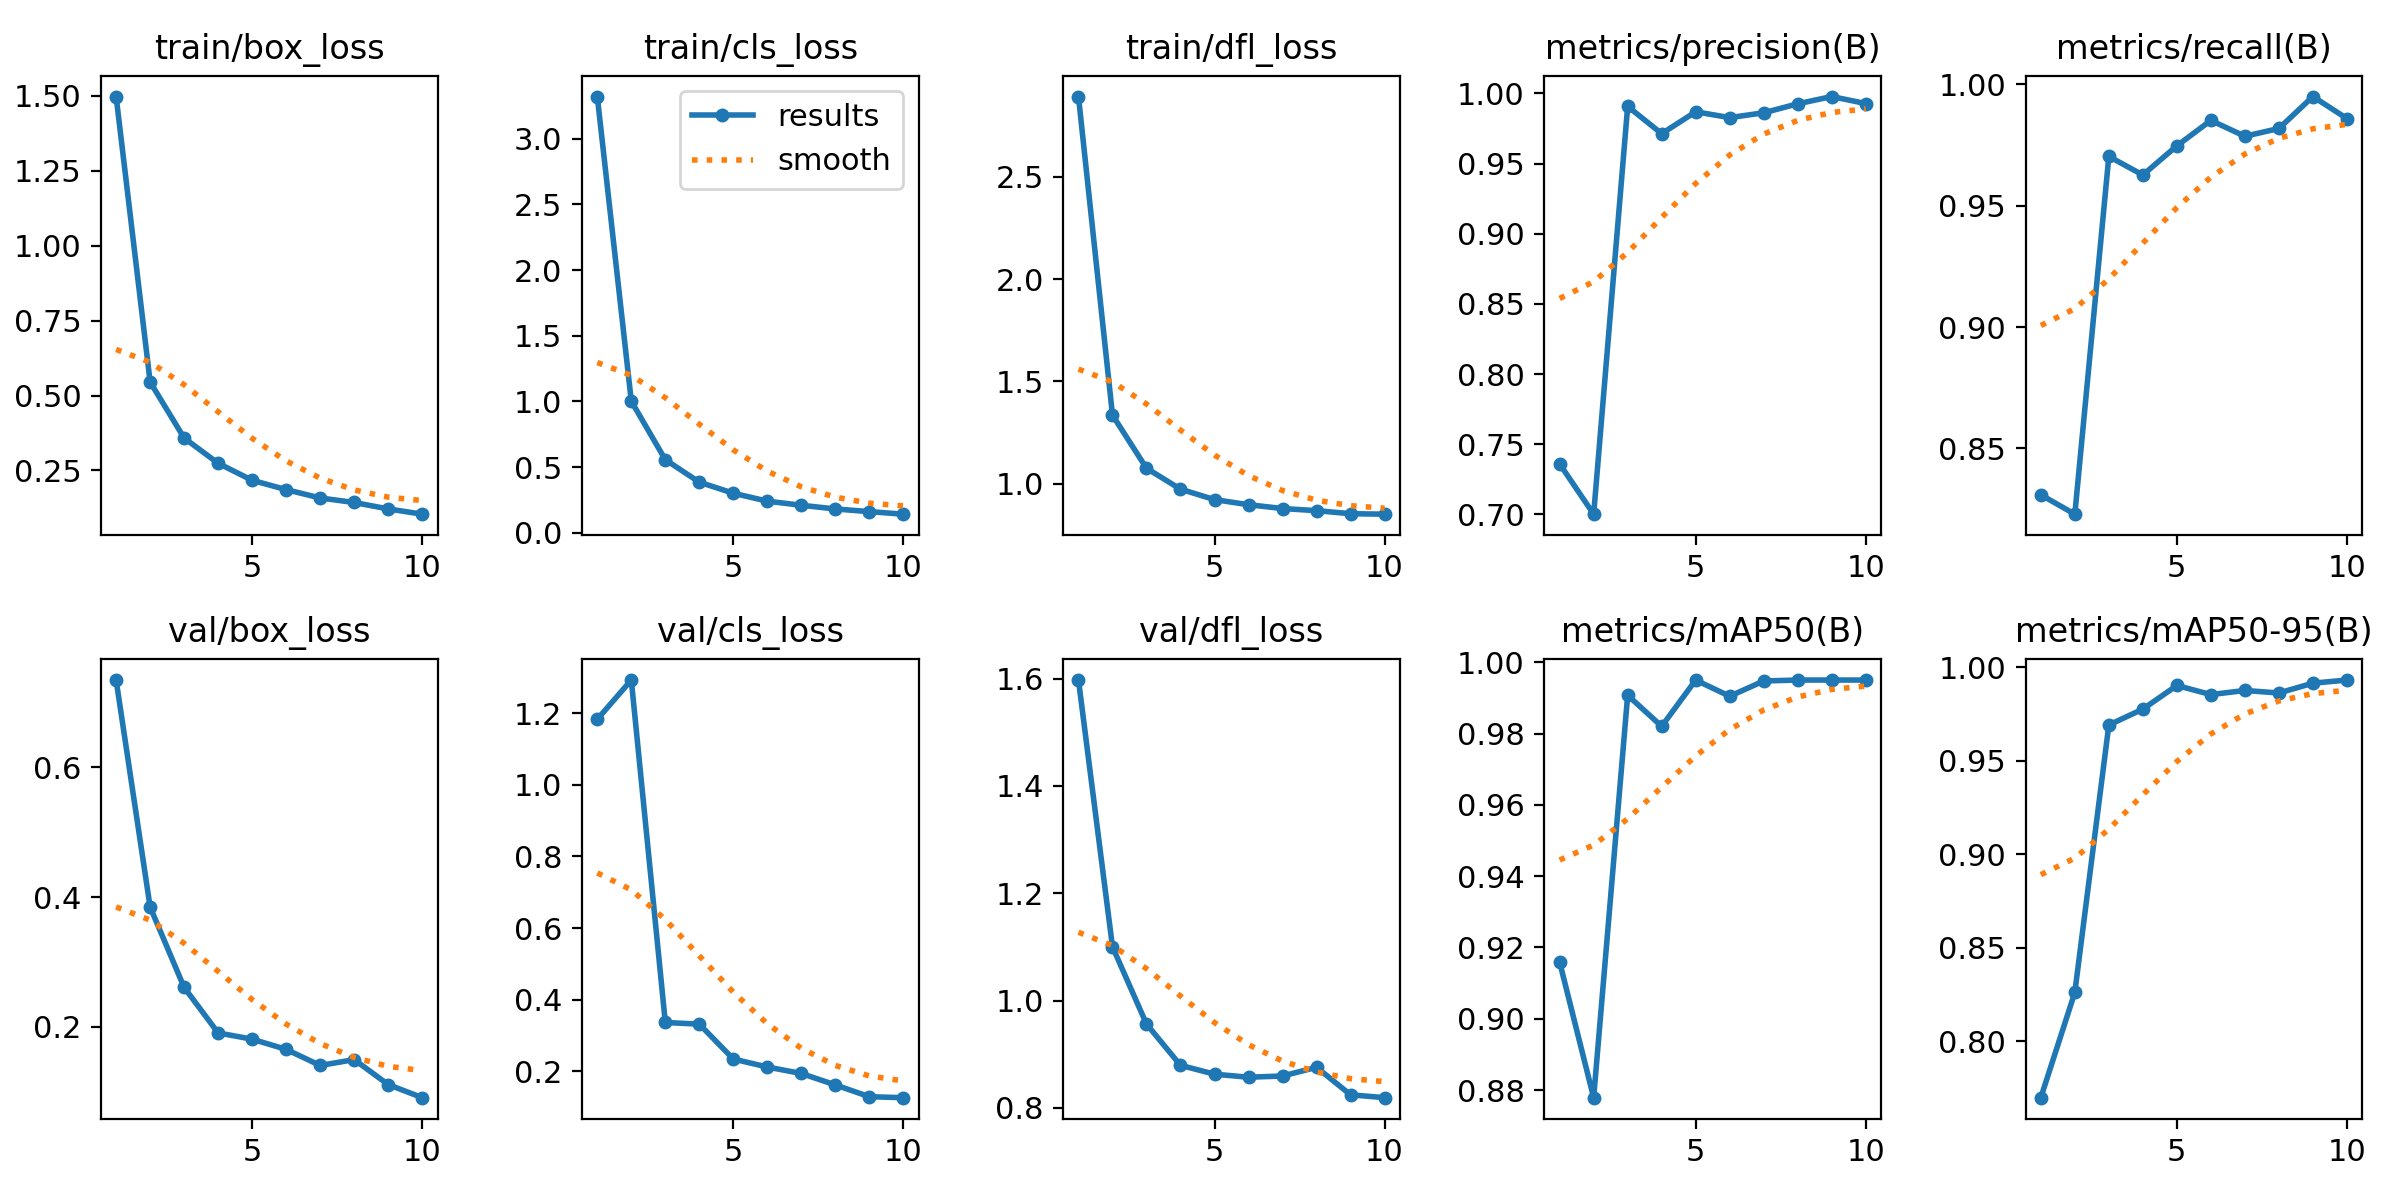

Source data for this figure (header and first rows):
epoch, train/box_loss, train/cls_loss, train/dfl_loss, metrics/precision(B), metrics/recall(B), metrics/mAP50(B), metrics/mAP50-95(B), val/box_loss, val/cls_loss, val/dfl_loss, lr/pg0, lr/pg1, lr/pg2
1, 1.498, 3.322, 2.891, 0.7359, 0.8308, 0.9159, 0.7697, 0.7347, 1.183, 1.597, 0.0001849, 0.0001849, 0.0001849
2, 0.5453, 1.001, 1.336, 0.7002, 0.8228, 0.8779, 0.826, 0.3845, 1.293, 1.1, 0.0003336, 0.0003336, 0.0003336
3, 0.3582, 0.5557, 1.076, 0.9907, 0.9703, 0.9907, 0.969, 0.2606, 0.3363, 0.9562, 0.0004456, 0.0004456, 0.0004456
4, 0.274, 0.3847, 0.9743, 0.9713, 0.9627, 0.982, 0.9775, 0.1904, 0.3317, 0.8792, 0.0003909, 0.0003909, 0.0003909
5, 0.2172, 0.3002, 0.9234, 0.9869, 0.9747, 0.995, 0.9901, 0.1808, 0.2341, 0.8627, 0.0003358, 0.0003358, 0.0003358
6, 0.186, 0.2399, 0.8985, 0.9827, 0.9852, 0.9905, 0.9853, 0.165, 0.2119, 0.857, 0.0002808, 0.0002808, 0.0002808
7, 0.1582, 0.2086, 0.8799, 0.9861, 0.9786, 0.9947, 0.9875, 0.1402, 0.1938, 0.8593, 0.0002257, 0.0002257, 0.0002257
8, 0.1431, 0.1805, 0.8695, 0.9925, 0.9819, 0.995, 0.9861, 0.1492, 0.1619, 0.8755, 0.0001707, 0.0001707, 0.0001707
9, 0.1216, 0.1602, 0.8546, 0.9977, 0.995, 0.995, 0.9914, 0.1108, 0.1289, 0.8243, 0.0001157, 0.0001157, 0.0001157
10, 0.1041, 0.1408, 0.8523, 0.9927, 0.9859, 0.995, 0.9931, 0.09053, 0.1263, 0.8189, 6.0604e-05, 6.0604e-05, 6.0604e-05
